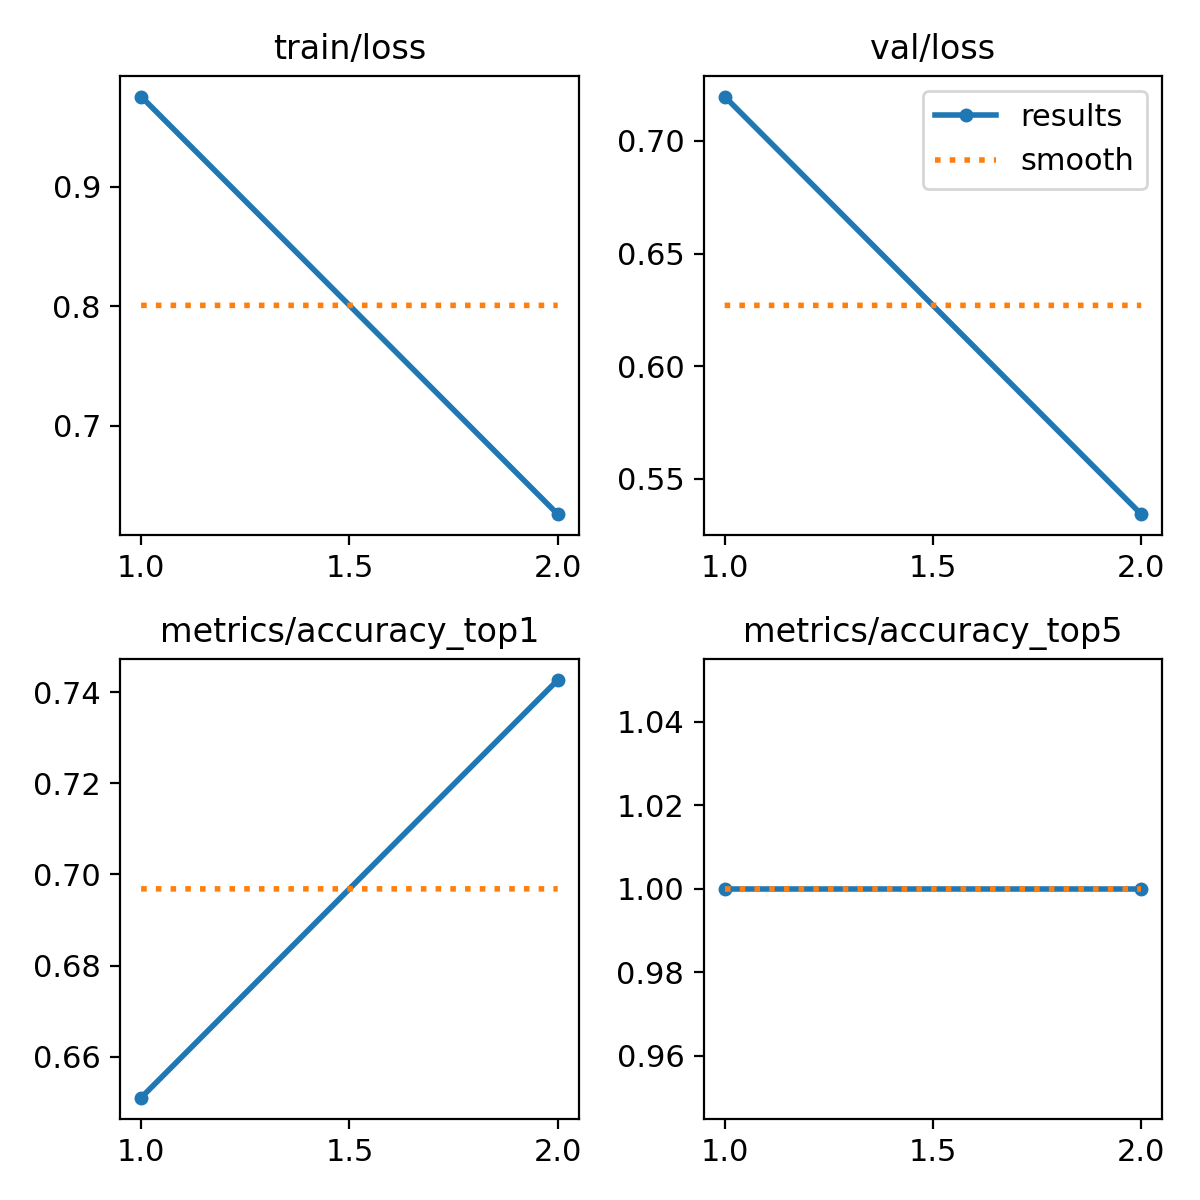

The file beside this chart, header and first rows:
epoch, time, train/loss, metrics/accuracy_top1, metrics/accuracy_top5, val/loss, lr/pg0, lr/pg1, lr/pg2
1, 88.31, 0.9756, 0.651, 1, 0.7197, 0.0004158, 0.0004158, 0.0004158
2, 157.7, 0.626, 0.7427, 1, 0.5343, 0.0004204, 0.0004204, 0.0004204
